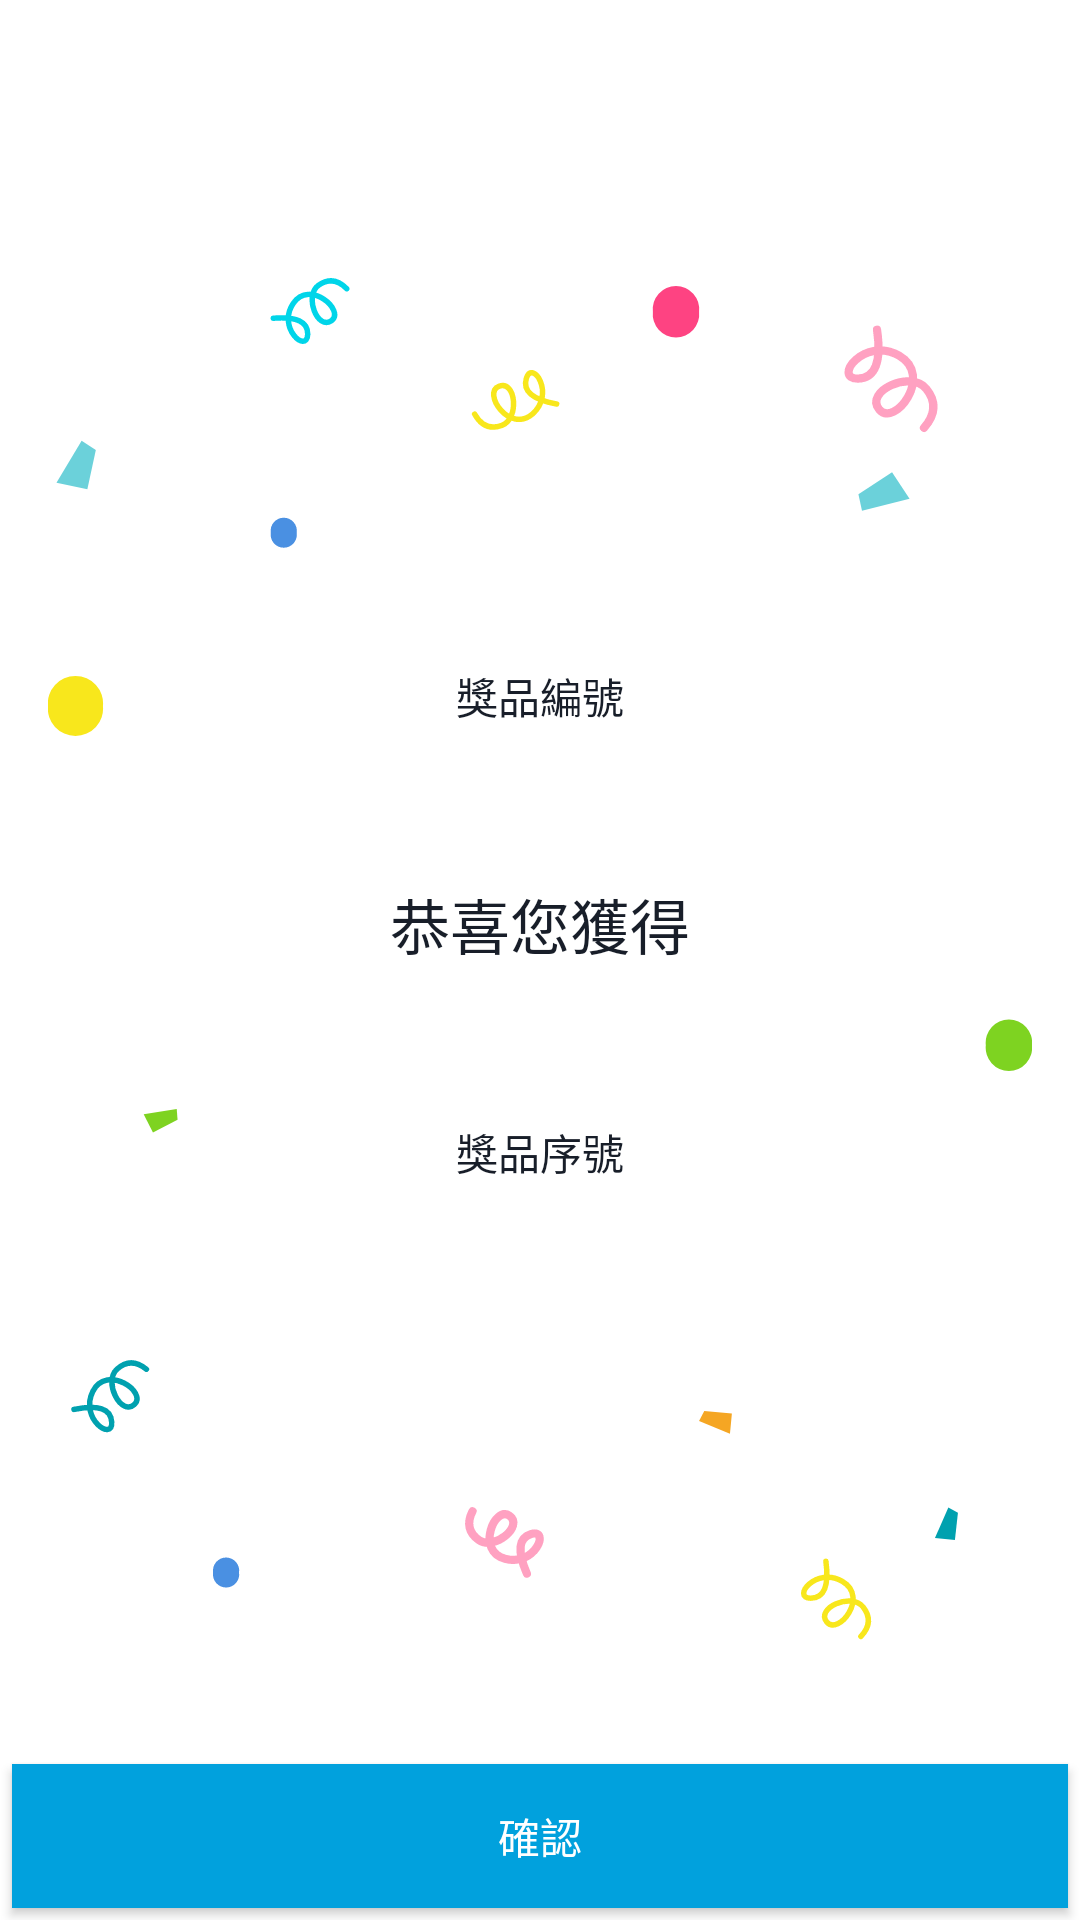

Produce the Android XML layout that renders to this screen, including the resource entries it uses.
<!-- AndroidManifest.xml: application theme AhaTheme.BlueActionBar -->
<!-- res/layout/dialog_lottery_success.xml -->
<?xml version="1.0" encoding="utf-8"?>
<android.support.constraint.ConstraintLayout xmlns:android="http://schemas.android.com/apk/res/android"
    xmlns:app="http://schemas.android.com/apk/res-auto"
    xmlns:tools="http://schemas.android.com/tools"
    android:layout_width="match_parent"
    android:layout_height="match_parent">

    <ImageView
        android:id="@+id/iv_background"
        android:layout_width="0dp"
        android:layout_height="0dp"
        android:layout_marginBottom="16dp"
        android:layout_marginTop="16dp"
        android:layout_marginLeft="16dp"
        android:layout_marginRight="16dp"
        android:scaleType="fitXY"
        android:background="@drawable/transaction_success_background"
        app:layout_constraintBottom_toBottomOf="parent"
        app:layout_constraintLeft_toLeftOf="parent"
        app:layout_constraintRight_toRightOf="parent"
        app:layout_constraintTop_toTopOf="parent"
        app:layout_constraintDimensionRatio="h,36:50" />

    <TextView
        android:id="@+id/tv_title"
        android:layout_width="match_parent"
        android:layout_height="wrap_content"
        android:layout_marginEnd="8dp"
        android:layout_marginStart="8dp"
        android:gravity="center"
        android:text="恭喜您獲得"
        android:textColor="@color/colorBankText"
        android:textSize="20sp"
        app:layout_constraintBottom_toTopOf="@+id/tv_name"
        app:layout_constraintEnd_toEndOf="@+id/iv_background"
        app:layout_constraintStart_toStartOf="@+id/iv_background" />

    <TextView
        android:id="@+id/tv_name"
        android:layout_width="match_parent"
        android:layout_height="wrap_content"
        android:gravity="center"
        android:layout_marginBottom="8dp"
        android:layout_marginEnd="8dp"
        android:layout_marginStart="8dp"
        android:layout_marginTop="8dp"
        android:textColor="#FF0000"
        android:textSize="26sp"
        app:layout_constraintBottom_toTopOf="@+id/btn_check"
        app:layout_constraintEnd_toEndOf="@+id/iv_background"
        app:layout_constraintStart_toStartOf="@+id/iv_background"
        app:layout_constraintTop_toTopOf="@+id/iv_background"
        tools:text="open for kids─專屬運動腰包+童鞋8折以上商品再抵300購物金" />

    <TextView
        android:id="@+id/textView5"
        android:layout_width="wrap_content"
        android:layout_height="wrap_content"
        android:layout_marginEnd="8dp"
        android:layout_marginStart="8dp"
        android:text="獎品編號"
        android:textColor="@color/colorBankText"
        app:layout_constraintBottom_toTopOf="@+id/tv_cardNo"
        app:layout_constraintEnd_toEndOf="parent"
        app:layout_constraintStart_toStartOf="parent" />

    <TextView
        android:id="@+id/tv_cardNo"
        android:layout_width="wrap_content"
        android:layout_height="wrap_content"
        android:layout_marginBottom="16dp"
        android:layout_marginEnd="8dp"
        android:layout_marginStart="8dp"
        android:textColor="@color/blue"
        android:textSize="26sp"
        app:layout_constraintBottom_toTopOf="@+id/tv_title"
        app:layout_constraintEnd_toEndOf="parent"
        app:layout_constraintStart_toStartOf="parent"
        tools:text="1" />

    <TextView
        android:id="@+id/textView6"
        android:layout_width="wrap_content"
        android:layout_height="wrap_content"
        android:layout_marginEnd="8dp"
        android:layout_marginStart="8dp"
        android:layout_marginTop="16dp"
        android:text="獎品序號"
        android:textColor="@color/colorBankText"
        app:layout_constraintEnd_toEndOf="parent"
        app:layout_constraintStart_toStartOf="parent"
        app:layout_constraintTop_toBottomOf="@+id/tv_name" />

    <TextView
        android:id="@+id/tv_transNo"
        android:layout_width="wrap_content"
        android:layout_height="wrap_content"
        android:layout_marginEnd="8dp"
        android:layout_marginStart="8dp"
        android:textColor="@color/blue"
        android:textSize="26sp"
        app:layout_constraintEnd_toEndOf="parent"
        app:layout_constraintStart_toStartOf="parent"
        app:layout_constraintTop_toBottomOf="@+id/textView6"
        tools:text="101" />

    <Button
        android:id="@+id/btn_check"
        android:layout_width="0dp"
        android:layout_height="wrap_content"
        android:layout_marginBottom="4dp"
        android:layout_marginEnd="4dp"
        android:layout_marginStart="4dp"
        android:background="@color/husky_blue"
        android:textColor="@color/colorPrimary"
        android:text="確認"
        app:layout_constraintBottom_toBottomOf="parent"
        app:layout_constraintEnd_toEndOf="parent"
        app:layout_constraintStart_toStartOf="parent" />

</android.support.constraint.ConstraintLayout>
<!-- resources referenced by this layout -->
<resources>
  <color name="blue">#0000ff</color>
  <color name="colorBankText">#181e29</color>
  <color name="colorPrimary">#ffffff</color>
  <color name="husky_blue">#01a1dd</color>
  <!-- drawable transaction_success_background: vector/xml drawable (drawable, 4298 chars, omitted) -->
  <style name="AhaTheme.BlueActionBar" parent="Theme.AppCompat.Light.DarkActionBar">
          <item name="android:windowContentTransitions">true</item>
          <item name="colorPrimary">@color/husky_blue</item>
          <item name="colorPrimaryDark">@color/husky_blue_dark</item>
          <item name="colorAccent">@color/colorAccent</item>
          <item name="android:navigationBarColor">@color/colorPrimaryDark</item>
          <item name="android:colorBackground">@android:color/background_light</item>
          <item name="textColorError">@android:color/holo_red_light</item>
      </style>
  <color name="husky_blue_dark">#0097cf</color>
  <color name="colorAccent">@color/husky_blue</color>
  <color name="colorPrimaryDark">#555555</color>
</resources>
